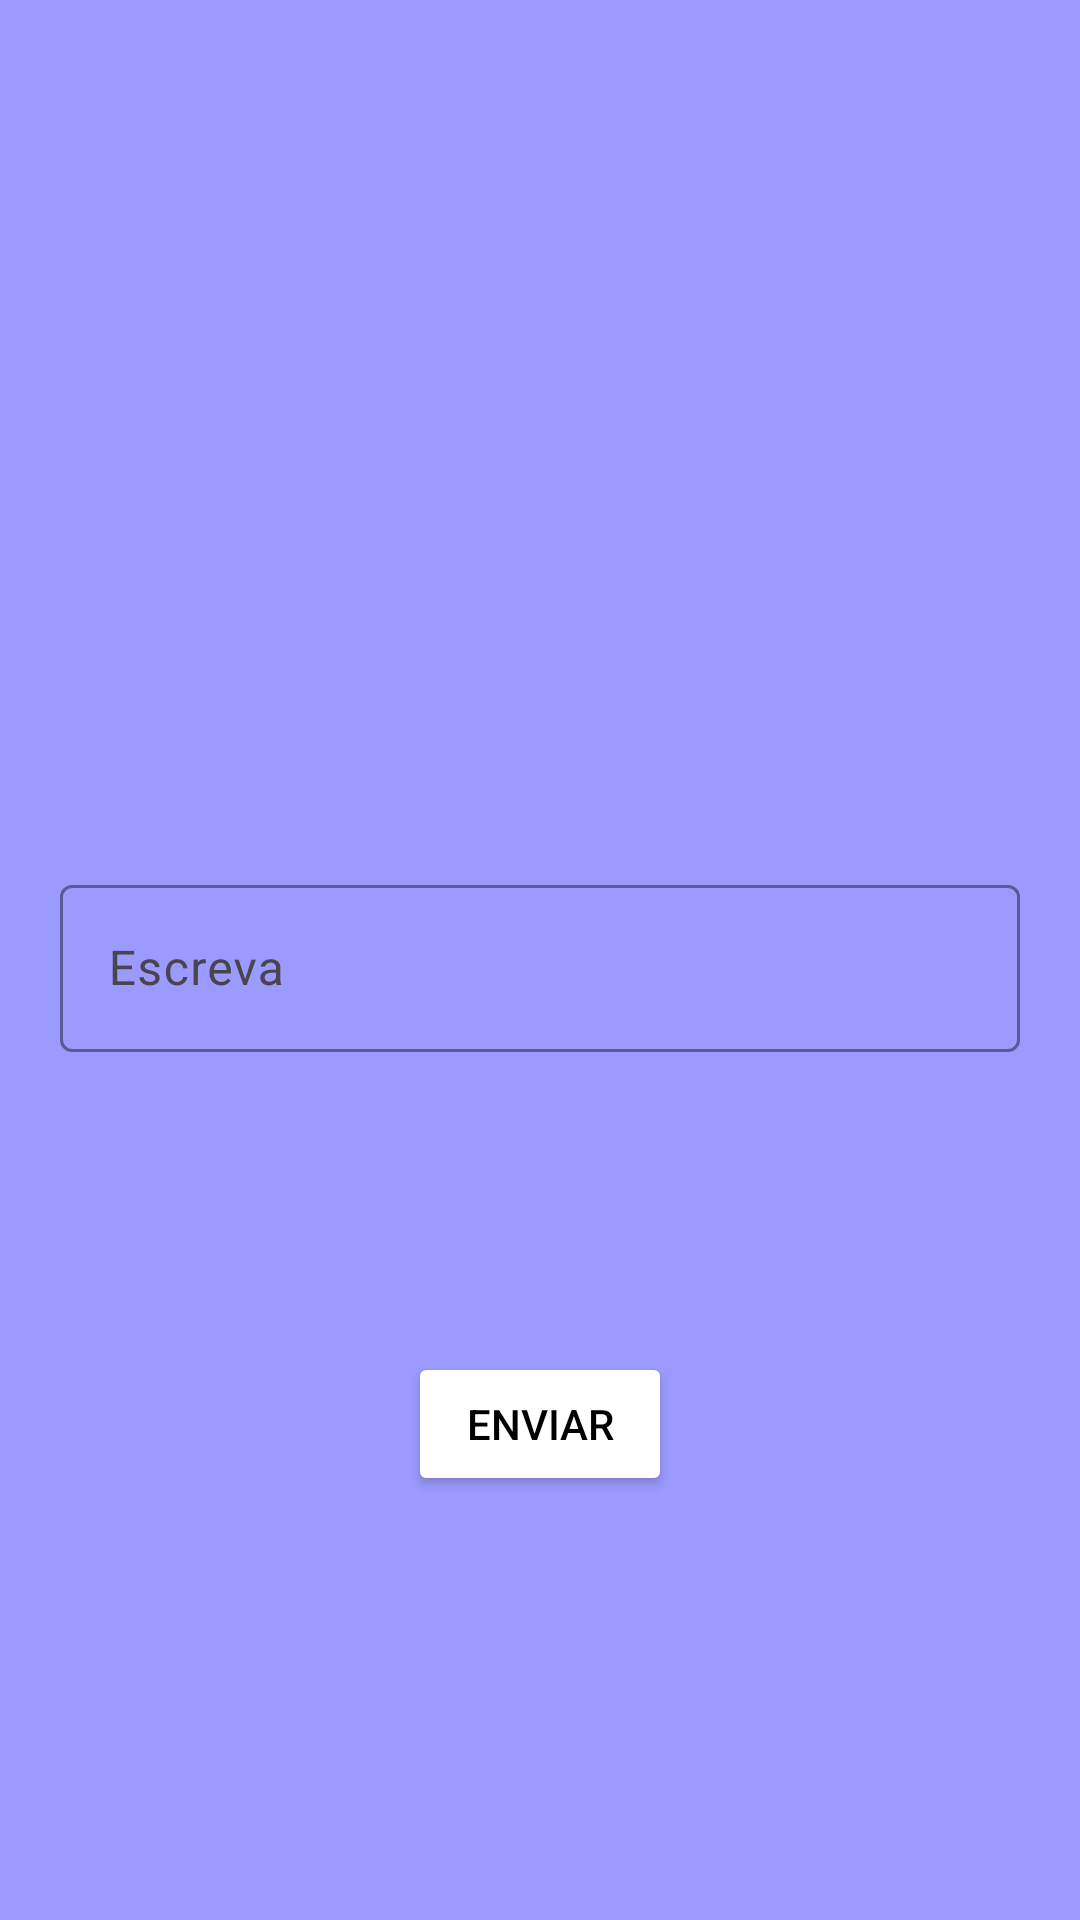

Layout XML and referenced resources for this Android screen:
<!-- AndroidManifest.xml: application theme Theme.MVDesafioa -->
<!-- res/layout/fragment_screen_one.xml -->
<?xml version="1.0" encoding="utf-8"?>
<androidx.constraintlayout.widget.ConstraintLayout xmlns:android="http://schemas.android.com/apk/res/android"
    android:layout_width="match_parent"
    android:layout_height="match_parent"
    xmlns:app="http://schemas.android.com/apk/res-auto"
    android:background="@color/roxo">

    <com.google.android.material.textfield.TextInputLayout
        android:id="@+id/txtField"
        android:layout_width="match_parent"
        android:layout_height="wrap_content"
        app:endIconMode="clear_text"
        app:boxStrokeColor="@color/claro"
        app:hintTextColor="@color/claro"
        android:layout_marginHorizontal="20dp"
        app:layout_constraintStart_toStartOf="parent"
        app:layout_constraintBottom_toBottomOf="parent"
        app:layout_constraintEnd_toEndOf="parent"
        app:layout_constraintTop_toTopOf="parent"
        app:startIconDrawable="@drawable/ic_arrow">

        <com.google.android.material.textfield.TextInputEditText
            android:id="@+id/edtCamp"
            android:inputType="text"
            android:textCursorDrawable="@null"
            android:layout_width="match_parent"
            android:layout_height="wrap_content"
            android:hint="Escreva" />
    </com.google.android.material.textfield.TextInputLayout>

    <Button
        android:id="@+id/btnView"
        android:layout_width="wrap_content"
        android:layout_height="wrap_content"
        app:layout_constraintStart_toStartOf="parent"
        app:layout_constraintEnd_toEndOf="parent"
        app:layout_constraintTop_toBottomOf="@+id/txtField"
        android:layout_marginTop="100dp"
        android:text="@string/enviar"
        android:textColor="@color/black"
        android:backgroundTint="@color/white"/>

</androidx.constraintlayout.widget.ConstraintLayout>
<!-- resources referenced by this layout -->
<resources>
  <color name="black">#FF000000</color>
  <color name="claro">#e6e6fa</color>
  <color name="roxo">#9a9aff</color>
  <color name="white">#FFFFFFFF</color>
  <string name="enviar">Enviar</string>
  <style name="Theme.MVDesafioa" parent="Base.Theme.MVDesafioa" />
  <style name="Base.Theme.MVDesafioa" parent="Theme.Material3.DayNight.NoActionBar">
          
          
      </style>
</resources>
